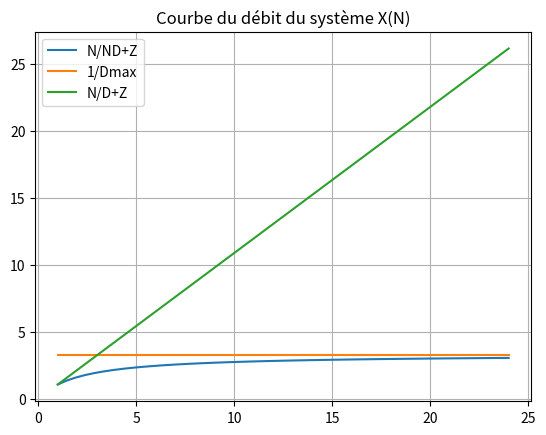
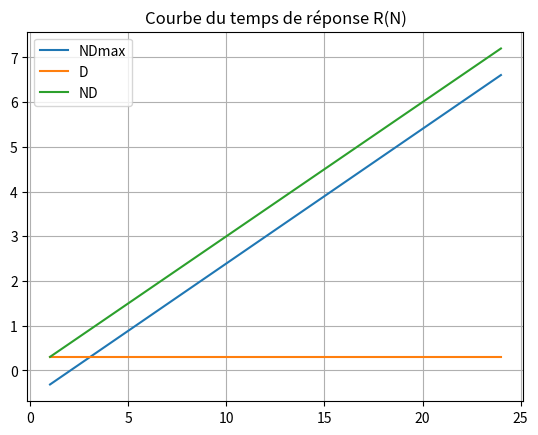

Recreate these plots in Python, in order.
"""
Déclarations des bibliothéques

"""
import matplotlib.pyplot as plt 
import numpy as np

"""
Déclarations de variables

"""
t= np.linspace(1,24) # de 1 à 24 essais
D=0.30
Dmax=0.301
Z=37.10/60 # convertir Zmoy en minitues

"""
Calcule et affichage de X(N)
d'ou 
An < X(N) < min(Bn,Cn)

"""
def An(N):
    A=[]
    for i in N:
        A.append(i/((i*D)+Z))
    return A

def Bn(N):
    B=[]
    for i in N:
        B.append(1/Dmax)
    return B

def Cn(N):
    C=[]
    for i in N:
        C.append(i/(D+Z))
    return C

AN=An(t)
BN=Bn(t)
CN=Cn(t)

plt.figure(1)
plt.plot(t,AN,label="N/ND+Z")
plt.plot(t,BN,label="1/Dmax")
plt.plot(t,CN,label="N/D+Z")
plt.title("Courbe du débit du système X(N)")
plt.legend()
plt.grid()


"""
Calcule et affichage de R(N)
d'ou 
max(Dn,En) < X(N) < Fn

"""
def Dn(N):
    D=[]
    for i in N:
        D.append((i*Dmax)-Z)
    return D

def En(N):
    E=[]
    for i in N:
        E.append(D)
    return E

def Fn(N):
    F=[]
    for i in N:
        F.append(i*D)
    return F


DN=Dn(t)
EN=En(t)
FN=Fn(t)

plt.figure(2)
plt.plot(t,DN,label="NDmax")
plt.plot(t,EN,label="D")
plt.plot(t,FN,label="ND")
plt.title("Courbe du temps de réponse R(N)")
plt.legend()
plt.grid()
plt.show()